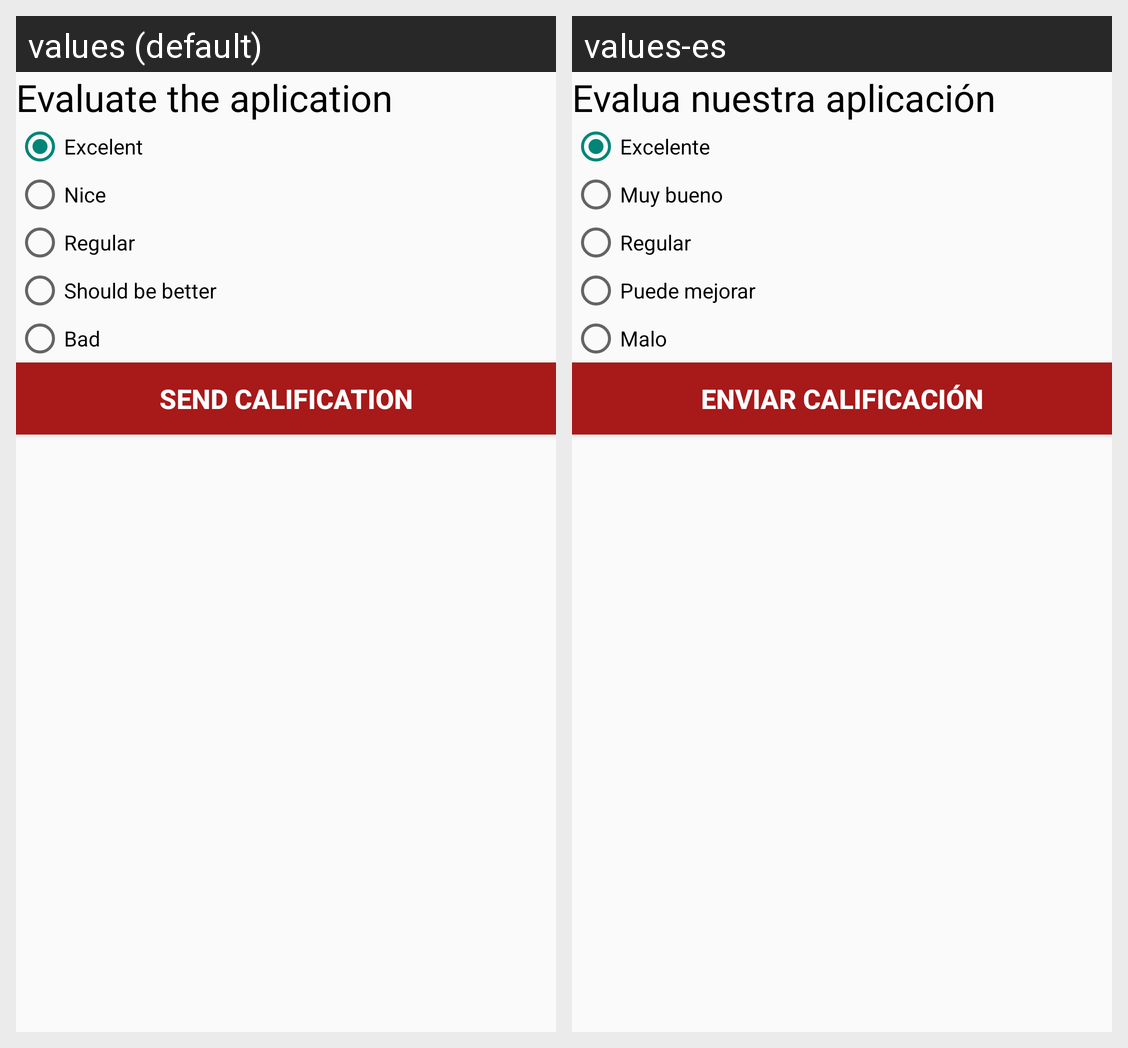

Here is an Android app screen in its default locale and in the app's own translations. Write out the translated-string differences for the strings that appear on this screen.
Android screen res/layout/activity_evaluar.xml rendered under 2 locales, left to right: values (default), values-es. Device: Nexus 5 (rendered at 1080×1920; each locale shown at half size, 540×960, under a caption strip naming it); theme Theme.LaUltimaChance.
Strings drawn on this screen, with the default value and each locale's value (text and hints the layout hard-codes, and strings that could not be matched under every locale, appear in the picture but are not listed):

evalua_nuestra_aplicaci_n
  values: Evaluate the aplication
  values-es: Evalua nuestra aplicación

excelente
  values: Excelent
  values-es: Excelente

muy_bueno
  values: Nice
  values-es: Muy bueno

regular
  values: Regular
  values-es: Regular

puede_mejorar
  values: Should be better
  values-es: Puede mejorar

malo
  values: Bad
  values-es: Malo

enviar_calificaci_n
  values: Send calification
  values-es: Enviar calificación
